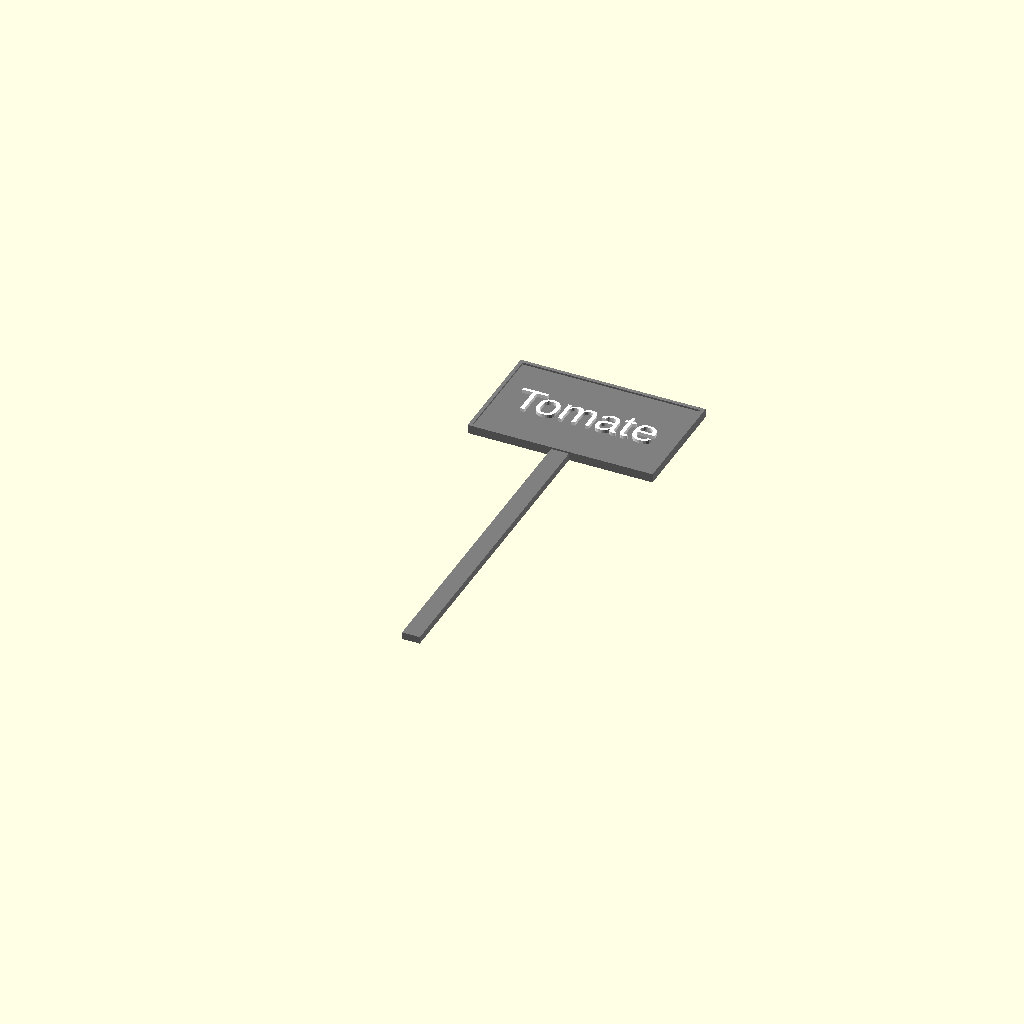
Cell 1: the model at its default parameters.
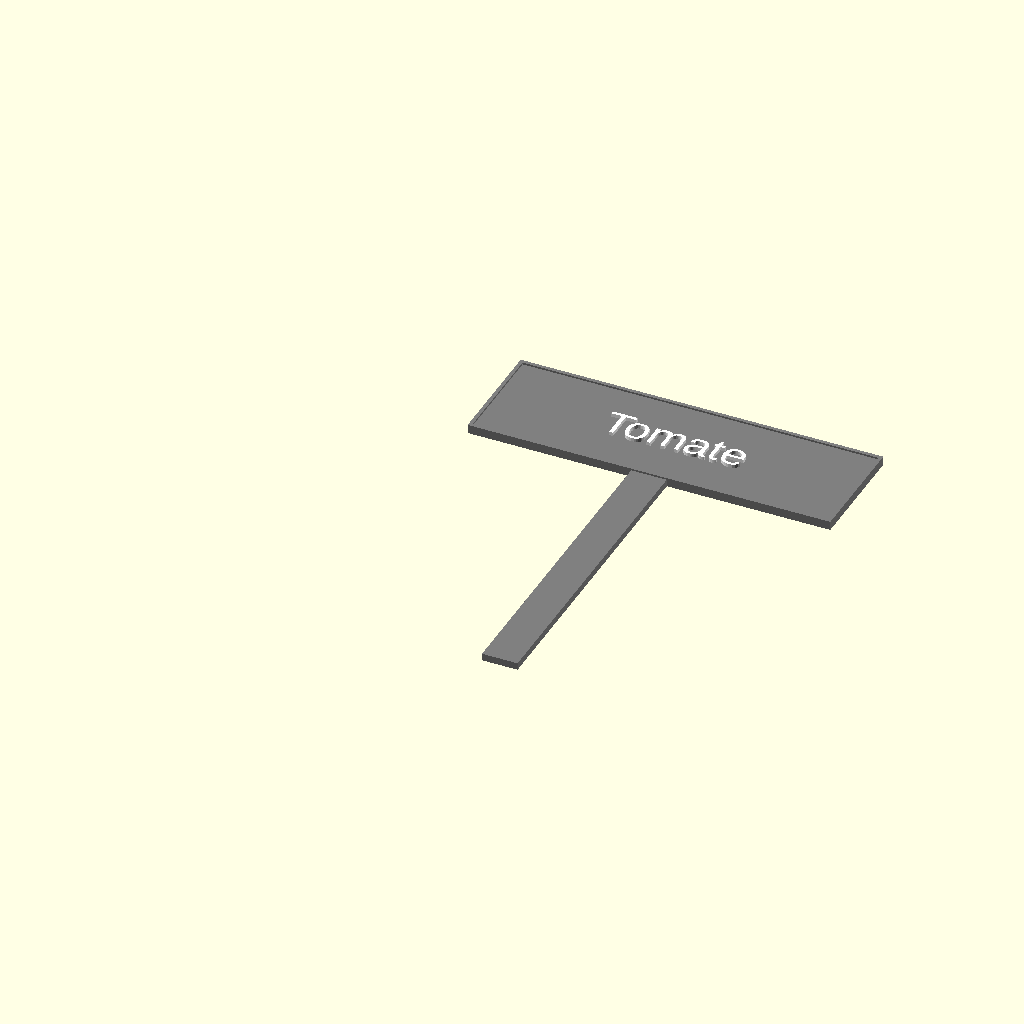
Cell 2: the same model with signWidth = 100.
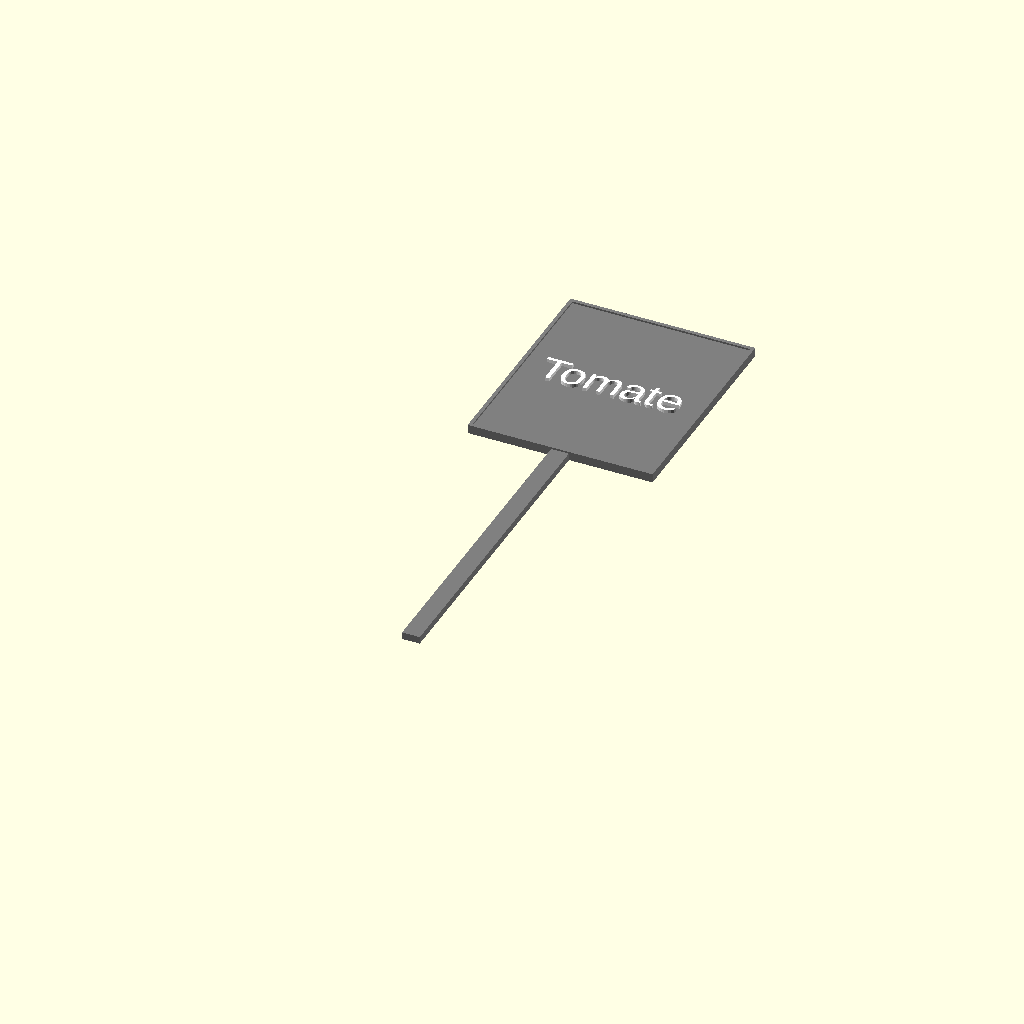
Cell 3: signHeight = 60 (everything else at default).
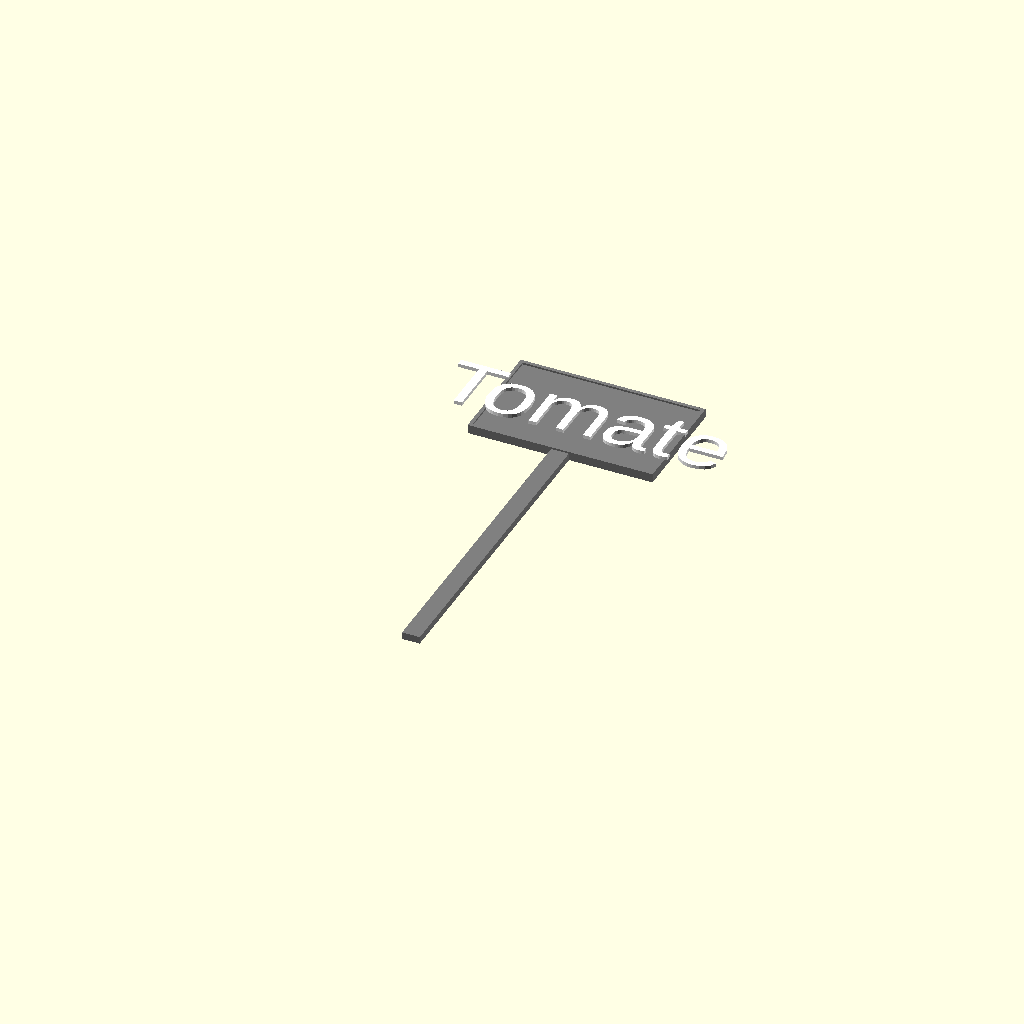
Cell 4 — textSize set to 18, the other parameters unchanged.
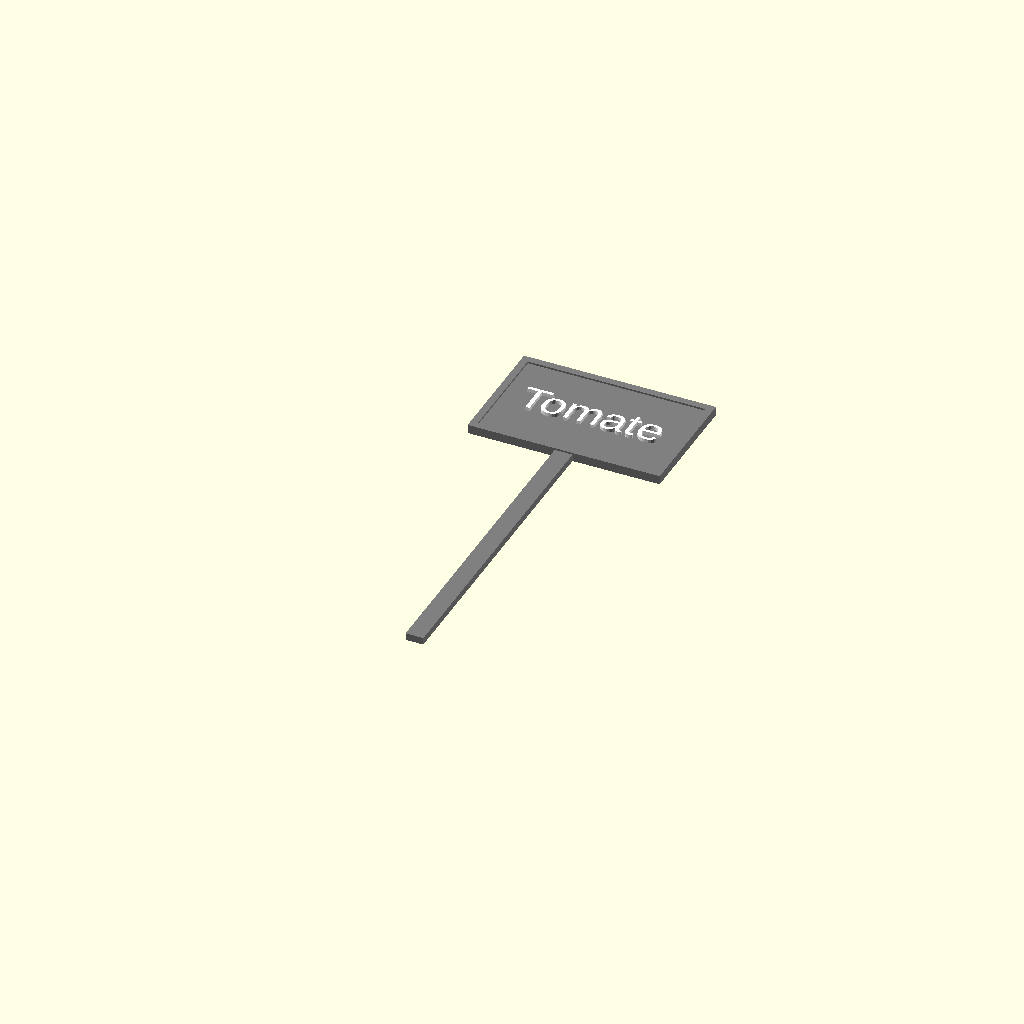
Cell 5 — border set to 2, the other parameters unchanged.
One fixed orthographic camera (rotation 55°, 0°, 25°; colour scheme Cornfield) for every cell.
OpenSCAD source file inputs/thingiverse/files/thing-894998/Configurable-PlantSign.scad:

//CUSTOMIZER VARIABLES

//Width of the sign
signWidth=50;

//Height of the sign
signHeight=30;

//Text to be displayed
textMsg = "Tomate";

//Size of the text; Adjust until it fits
textSize = 9;

//Length of the stick 
stickLength = 90;

//Border thickness in mm ourund the sign
border = 1;

//Thickness of the sign
thickness = 2;

//CUSTOMIZER VARIABLES END

module renderSign(length,height,border,thickness) {
    color([0.5,0.5,0.5]){
    difference (){
        cube(size=[length+(2*border),height+(2*border),(thickness+0.5)],center=false);
        translate([border,border,thickness]) {
           cube(size = [length,height,thickness], center=false);
        }
    };
    };
}

module renderText(textMsg,textSize,signWidth,signHeight,border,thickness){
    color([1,1,1]){
    translate([(signWidth/2)+border,(signHeight/2)+border,thickness],center=false){
        linear_extrude(height = 1){
            text(text=textMsg,size=textSize,halign="center",valign="center");   
        };
    }
};
}

module renderStick(stickLength,signWidth,signHeight,thickness){
    color([0.5,0.5,0.5]){
        translate([ ((signWidth+(2*border))/2)-((signWidth/10)/2), stickLength * -1,0]){
                cube(size=[signWidth/10,stickLength,thickness]);
        };
    };
    
    
}

union(){
    renderSign(signWidth,signHeight,border,thickness);
    renderText(textMsg,textSize,signWidth,signHeight,border,thickness);
    renderStick(stickLength,signWidth,signHeight,thickness);
}
Parameter table extracted from the source (name, type, default, range or options):
signWidth: number, default 50
signHeight: number, default 30
textMsg: string, default "Tomate"
textSize: number, default 9
stickLength: number, default 90
border: number, default 1
thickness: number, default 2
